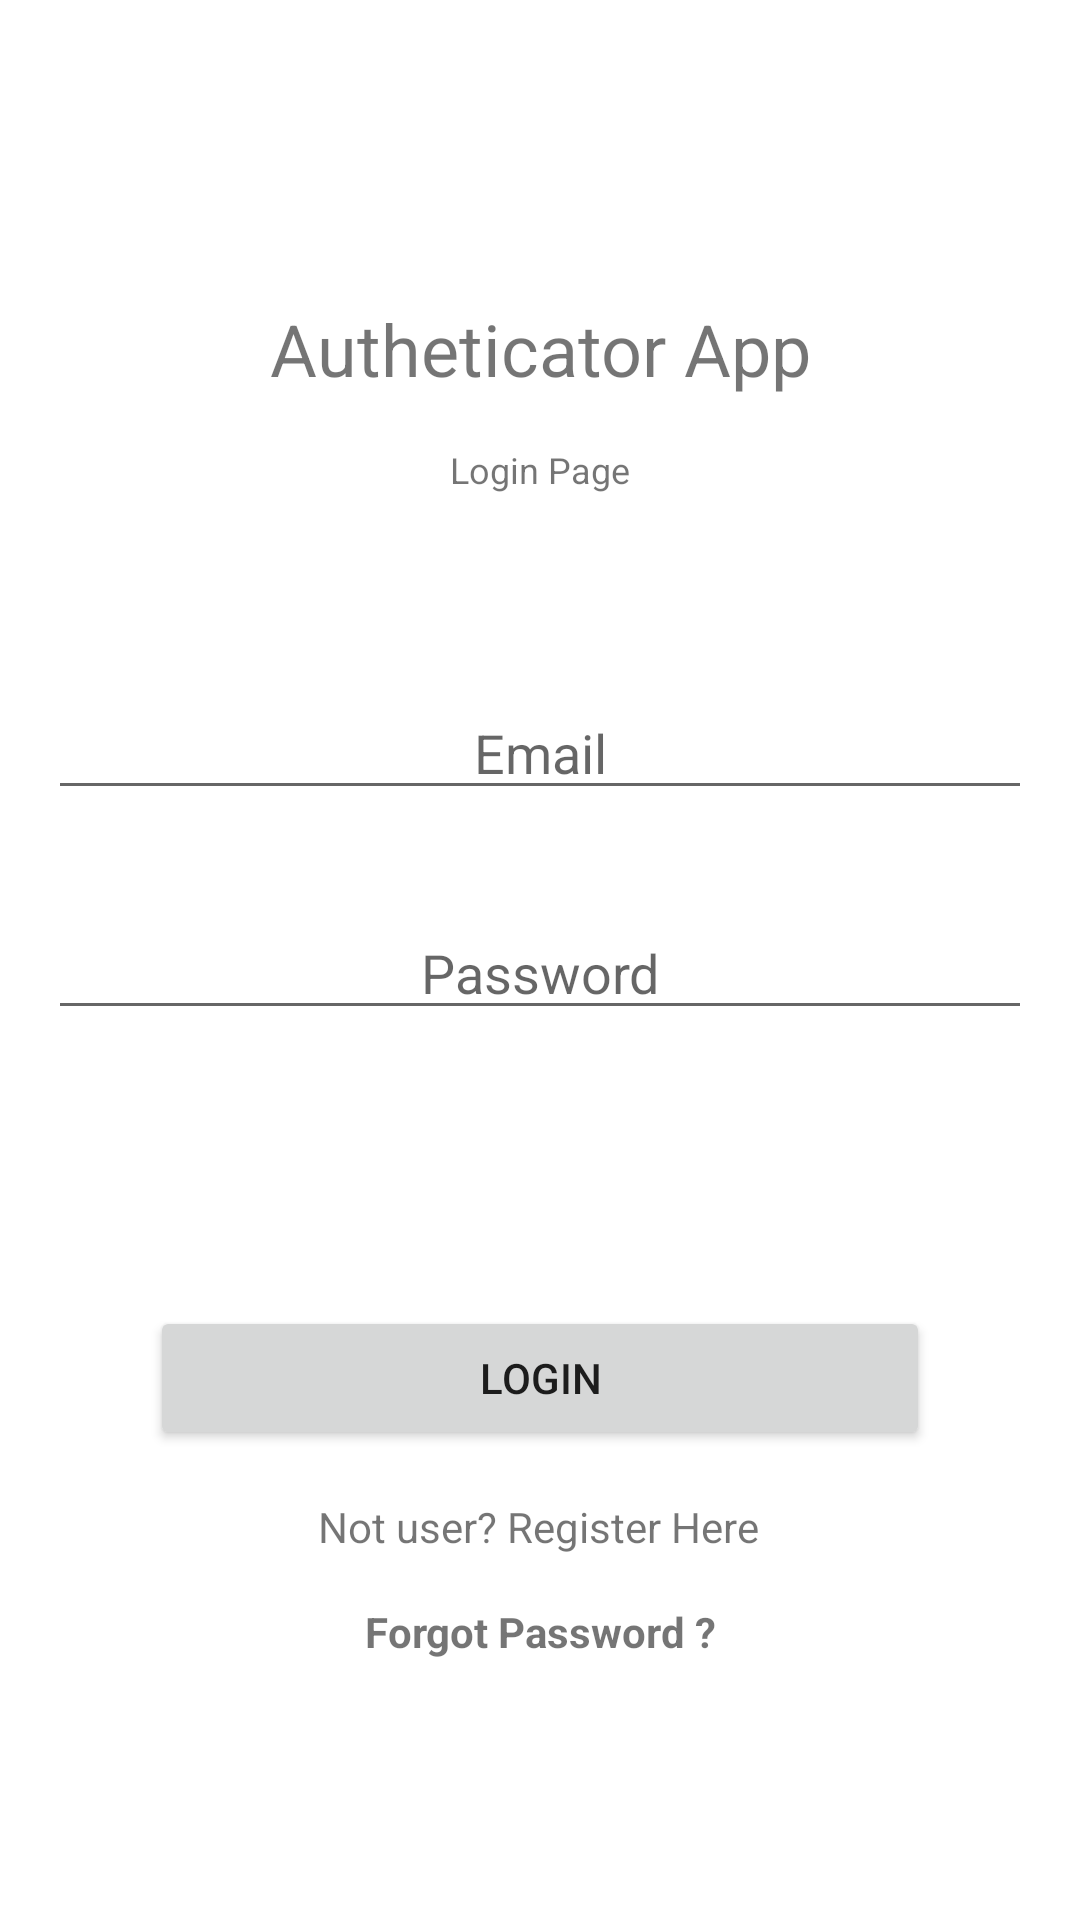

Write the Android layout XML for this screen, with the resource values it uses.
<!-- AndroidManifest.xml: application theme Theme.FirebaseLoginLogout -->
<!-- res/layout/activity_login.xml -->
<?xml version="1.0" encoding="utf-8"?>
<androidx.constraintlayout.widget.ConstraintLayout xmlns:android="http://schemas.android.com/apk/res/android"
    xmlns:app="http://schemas.android.com/apk/res-auto"
    xmlns:tools="http://schemas.android.com/tools"
    android:layout_width="match_parent"
    android:layout_height="match_parent"
    tools:context=".Login">


    <TextView
        android:id="@+id/textView"
        android:layout_width="wrap_content"
        android:layout_height="wrap_content"
        android:layout_marginTop="100dp"
        android:text="Autheticator App"
        android:textSize="24sp"
        app:layout_constraintEnd_toEndOf="parent"
        app:layout_constraintHorizontal_bias="0.5"
        app:layout_constraintStart_toStartOf="parent"
        app:layout_constraintTop_toTopOf="parent" />

    <TextView
        android:id="@+id/textView2"
        android:layout_width="wrap_content"
        android:layout_height="wrap_content"
        android:layout_marginTop="16dp"
        android:text="Login Page"
        android:textSize="12sp"
        app:layout_constraintEnd_toEndOf="parent"
        app:layout_constraintHorizontal_bias="0.5"
        app:layout_constraintStart_toStartOf="parent"
        app:layout_constraintTop_toBottomOf="@+id/textView" />

    <EditText
        android:id="@+id/email"
        android:layout_width="0dp"
        android:layout_height="wrap_content"
        android:layout_marginStart="16dp"
        android:layout_marginTop="64dp"
        android:layout_marginEnd="16dp"
        android:ems="10"
        android:hint="Email"
        android:inputType="textPersonName"
        android:textAlignment="center"
        app:layout_constraintEnd_toEndOf="parent"
        app:layout_constraintHorizontal_bias="0.5"
        app:layout_constraintStart_toStartOf="parent"
        app:layout_constraintTop_toBottomOf="@+id/textView2" />

    <EditText
        android:id="@+id/password"
        android:layout_width="0dp"
        android:layout_height="wrap_content"
        android:layout_marginStart="16dp"
        android:layout_marginTop="32dp"
        android:layout_marginEnd="16dp"
        android:ems="10"
        android:hint="Password"
        android:inputType="textPassword"
        android:textAlignment="center"
        app:layout_constraintEnd_toEndOf="parent"
        app:layout_constraintHorizontal_bias="0.5"
        app:layout_constraintStart_toStartOf="parent"
        app:layout_constraintTop_toBottomOf="@+id/email" />

    <Button
        android:id="@+id/login"
        android:layout_width="0dp"
        android:layout_height="wrap_content"
        android:layout_marginStart="50dp"
        android:layout_marginTop="92dp"
        android:layout_marginEnd="50dp"
        android:text="login"
        app:layout_constraintEnd_toEndOf="parent"
        app:layout_constraintHorizontal_bias="1.0"
        app:layout_constraintStart_toStartOf="parent"
        app:layout_constraintTop_toBottomOf="@+id/password" />

    <TextView
        android:id="@+id/notregister"
        android:layout_width="wrap_content"
        android:layout_height="wrap_content"
        android:layout_marginTop="16dp"
        android:text="Not user? Register Here"
        app:layout_constraintEnd_toEndOf="parent"
        app:layout_constraintHorizontal_bias="0.498"
        app:layout_constraintStart_toStartOf="parent"
        app:layout_constraintTop_toBottomOf="@+id/login" />

    <TextView
        android:id="@+id/forgotPasswordTextView"
        android:layout_width="wrap_content"
        android:layout_height="wrap_content"
        android:layout_marginTop="16dp"
        android:text="Forgot Password ?"
        android:textStyle="bold"
        app:layout_constraintEnd_toEndOf="parent"
        app:layout_constraintHorizontal_bias="0.5"
        app:layout_constraintStart_toStartOf="parent"
        app:layout_constraintTop_toBottomOf="@+id/notregister" />
</androidx.constraintlayout.widget.ConstraintLayout>
<!-- resources referenced by this layout -->
<resources>
  <style name="Theme.FirebaseLoginLogout" parent="Theme.MaterialComponents.DayNight.DarkActionBar">
          
          <item name="colorPrimary">@color/purple_500</item>
          <item name="colorPrimaryVariant">@color/purple_700</item>
          <item name="colorOnPrimary">@color/white</item>
          
          <item name="colorSecondary">@color/teal_200</item>
          <item name="colorSecondaryVariant">@color/teal_700</item>
          <item name="colorOnSecondary">@color/black</item>
          
          <item name="android:statusBarColor" tools:targetApi="l">?attr/colorPrimaryVariant</item>
          
      </style>
  <!-- not gathered from this repository: default colours our renderer supplied (Android Studio template values) -->
  <color name="purple_500">#FF6200EE</color>
  <color name="purple_700">#FF3700B3</color>
  <color name="teal_200">#FF03DAC5</color>
  <color name="teal_700">#FF018786</color>
  <color name="black">#FF000000</color>
  <color name="white">#FFFFFFFF</color>
</resources>
